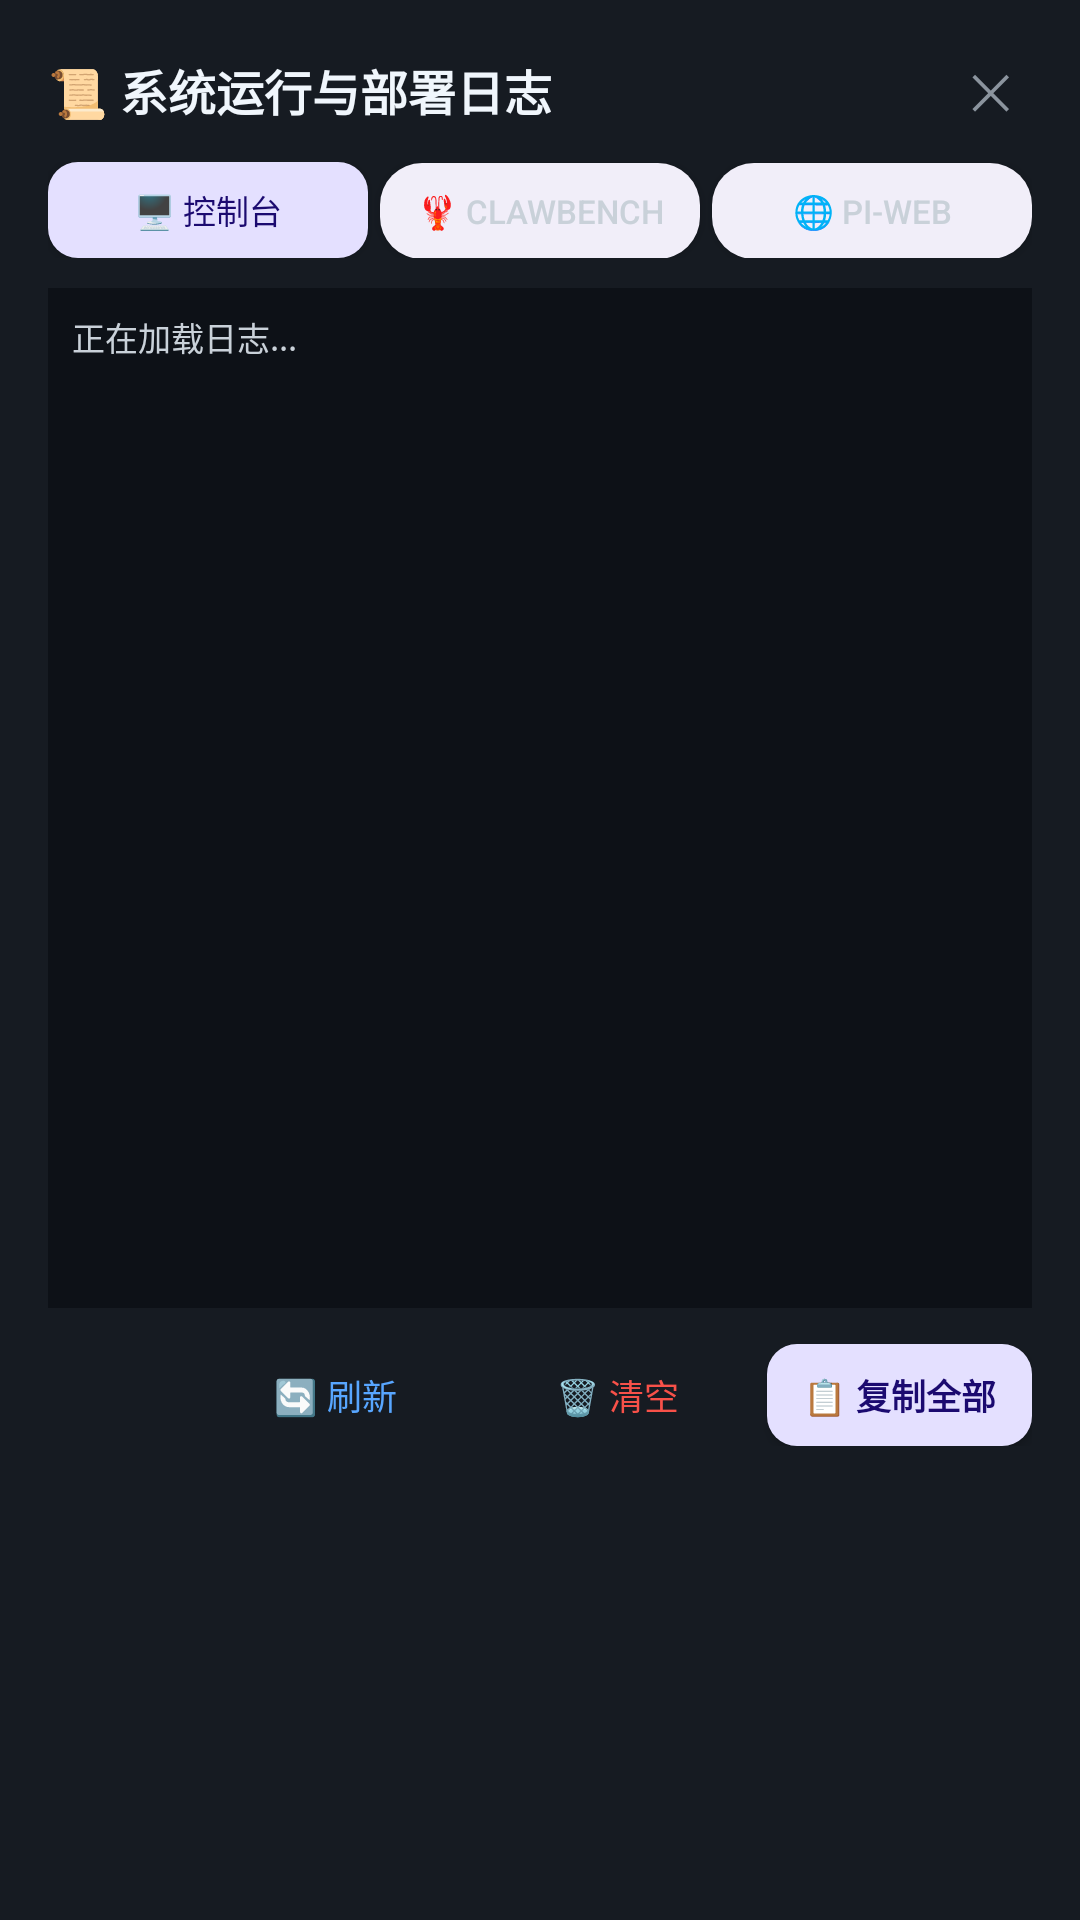

Layout XML and referenced resources for this Android screen:
<!-- AndroidManifest.xml: application theme AppTheme -->
<!-- res/layout/dialog_log_viewer.xml -->
<?xml version="1.0" encoding="utf-8"?>
<LinearLayout xmlns:android="http://schemas.android.com/apk/res/android"
    android:layout_width="match_parent"
    android:layout_height="wrap_content"
    android:background="#161B22"
    android:orientation="vertical"
    android:padding="16dp">

    
    <LinearLayout
        android:layout_width="match_parent"
        android:layout_height="wrap_content"
        android:gravity="center_vertical"
        android:orientation="horizontal">

        <TextView
            android:layout_width="0dp"
            android:layout_height="wrap_content"
            android:layout_weight="1"
            android:text="📜 系统运行与部署日志"
            android:textColor="#F0F6FC"
            android:textSize="16sp"
            android:textStyle="bold" />

        <TextView
            android:id="@+id/logViewerClose"
            android:layout_width="28dp"
            android:layout_height="28dp"
            android:gravity="center"
            android:text="✕"
            android:textColor="#8B949E"
            android:textSize="16sp" />
    </LinearLayout>

    
    <LinearLayout
        android:layout_width="match_parent"
        android:layout_height="wrap_content"
        android:layout_marginTop="10dp"
        android:orientation="horizontal">

        <Button
            android:id="@+id/btnLogTerminal"
            android:layout_width="0dp"
            android:layout_height="32dp"
            android:layout_weight="1"
            android:background="@drawable/bg_tab_selected"
            android:text="🖥️ 控制台"
            android:textColor="@color/brand_on_primary_container"
            android:textSize="11sp" />

        <Button
            android:id="@+id/btnLogClawBench"
            android:layout_width="0dp"
            android:layout_height="32dp"
            android:layout_marginStart="4dp"
            android:layout_weight="1"
            android:background="@drawable/bg_tab_normal"
            android:text="🦞 ClawBench"
            android:textColor="#C9D1D9"
            android:textSize="11sp" />

        <Button
            android:id="@+id/btnLogPiWeb"
            android:layout_width="0dp"
            android:layout_height="32dp"
            android:layout_marginStart="4dp"
            android:layout_weight="1"
            android:background="@drawable/bg_tab_normal"
            android:text="🌐 Pi-Web"
            android:textColor="#C9D1D9"
            android:textSize="11sp" />
    </LinearLayout>

    
    <ScrollView
        android:id="@+id/logViewerScrollView"
        android:layout_width="match_parent"
        android:layout_height="340dp"
        android:layout_marginTop="10dp"
        android:background="#0D1117"
        android:padding="8dp">

        <TextView
            android:id="@+id/logViewerContentTv"
            android:layout_width="match_parent"
            android:layout_height="wrap_content"
            android:lineSpacingMultiplier="1.15"
            android:text="正在加载日志..."
            android:textColor="#C9D1D9"
            android:textSize="11sp"
            android:typeface="monospace" />
    </ScrollView>

    
    <LinearLayout
        android:layout_width="match_parent"
        android:layout_height="wrap_content"
        android:layout_marginTop="12dp"
        android:gravity="end"
        android:orientation="horizontal">

        <Button
            android:id="@+id/btnLogRefresh"
            android:layout_width="wrap_content"
            android:layout_height="34dp"
            android:layout_marginEnd="6dp"
            android:background="?attr/selectableItemBackground"
            android:text="🔄 刷新"
            android:textColor="#58A6FF"
            android:textSize="11.5sp" />

        <Button
            android:id="@+id/btnLogClear"
            android:layout_width="wrap_content"
            android:layout_height="34dp"
            android:layout_marginEnd="6dp"
            android:background="?attr/selectableItemBackground"
            android:text="🗑️ 清空"
            android:textColor="#F85149"
            android:textSize="11.5sp" />

        <Button
            android:id="@+id/btnLogCopy"
            android:layout_width="wrap_content"
            android:layout_height="34dp"
            android:background="@drawable/bg_tab_selected"
            android:paddingStart="12dp"
            android:paddingEnd="12dp"
            android:text="📋 复制全部"
            android:textColor="@color/brand_on_primary_container"
            android:textSize="11.5sp"
            android:textStyle="bold" />
    </LinearLayout>
</LinearLayout>
<!-- resources referenced by this layout -->
<resources>
  <color name="brand_on_primary_container">@color/theme_purple_on_container</color>
  <!-- drawable bg_tab_normal (drawable) -->
  <?xml version="1.0" encoding="utf-8"?>
  <shape xmlns:android="http://schemas.android.com/apk/res/android">
      <solid android:color="?attr/colorSurfaceSunken" />
      <corners android:radius="14dp" />
  </shape>
  <!-- drawable bg_tab_selected (drawable) -->
  <?xml version="1.0" encoding="utf-8"?>
  <shape xmlns:android="http://schemas.android.com/apk/res/android">
      <solid android:color="?attr/colorPrimaryContainer" />
      <corners android:radius="@dimen/radius_control" />
  </shape>
  <style name="AppTheme" parent="Base.AppTheme">
          <item name="android:windowLightStatusBar">true</item>
          <item name="android:windowLightNavigationBar" tools:targetApi="27">true</item>
      </style>
  <color name="theme_purple_on_container">#1B0A70</color>
  <dimen name="radius_control">10dp</dimen>
  <style name="Base.AppTheme" parent="Theme.Material3.DayNight.NoActionBar">
          <item name="colorPrimary">@color/brand_primary</item>
          <item name="colorOnPrimary">@color/brand_on_primary</item>
          <item name="colorPrimaryContainer">@color/brand_primary_container</item>
          <item name="colorOnPrimaryContainer">@color/brand_on_primary_container</item>
  
          <item name="colorSecondary">@color/brand_secondary</item>
          <item name="colorOnSecondary">@color/brand_on_secondary</item>
          <item name="colorSecondaryContainer">@color/brand_secondary_container</item>
          <item name="colorOnSecondaryContainer">@color/brand_on_secondary_container</item>
  
          <item name="android:colorBackground">@color/surface_page</item>
          <item name="colorSurface">@color/surface_card</item>
          <item name="colorSurfaceSunken">@color/surface_sunken</item>
          <item name="colorOnSurface">@color/text_primary</item>
          <item name="colorOnSurfaceVariant">@color/text_secondary</item>
          <item name="colorOutline">@color/surface_outline</item>
          <item name="colorError">@color/feedback_error</item>
  
          <item name="colorTextPrimary">@color/text_primary</item>
          <item name="colorTextSecondary">@color/text_secondary</item>
          <item name="colorTextTertiary">@color/text_tertiary</item>
  
          <item name="android:textColorPrimary">@color/text_primary</item>
          <item name="android:textColorSecondary">@color/text_secondary</item>
  
          
          <item name="android:statusBarColor">?android:attr/colorBackground</item>
          <item name="android:navigationBarColor">?android:attr/colorBackground</item>
      </style>
  <color name="brand_primary">@color/theme_purple_primary</color>
  <color name="brand_on_primary">#FFFFFF</color>
  <color name="brand_primary_container">@color/theme_purple_container</color>
  <color name="brand_secondary">#00796B</color>
  <color name="brand_on_secondary">#FFFFFF</color>
  <color name="brand_secondary_container">#C8F3EC</color>
  <color name="brand_on_secondary_container">#00201B</color>
  <color name="surface_page">#FBF9FF</color>
  <color name="surface_card">#FFFFFF</color>
  <color name="surface_sunken">#F1EEF9</color>
  <color name="text_primary">#1A1626</color>
  <color name="text_secondary">#4C4761</color>
  <color name="surface_outline">#DCD7E8</color>
  <color name="feedback_error">#B3261E</color>
  <color name="text_tertiary">#6F6A85</color>
  <color name="theme_purple_primary">#5B4BE0</color>
  <color name="theme_purple_container">#E4E0FF</color>
</resources>
